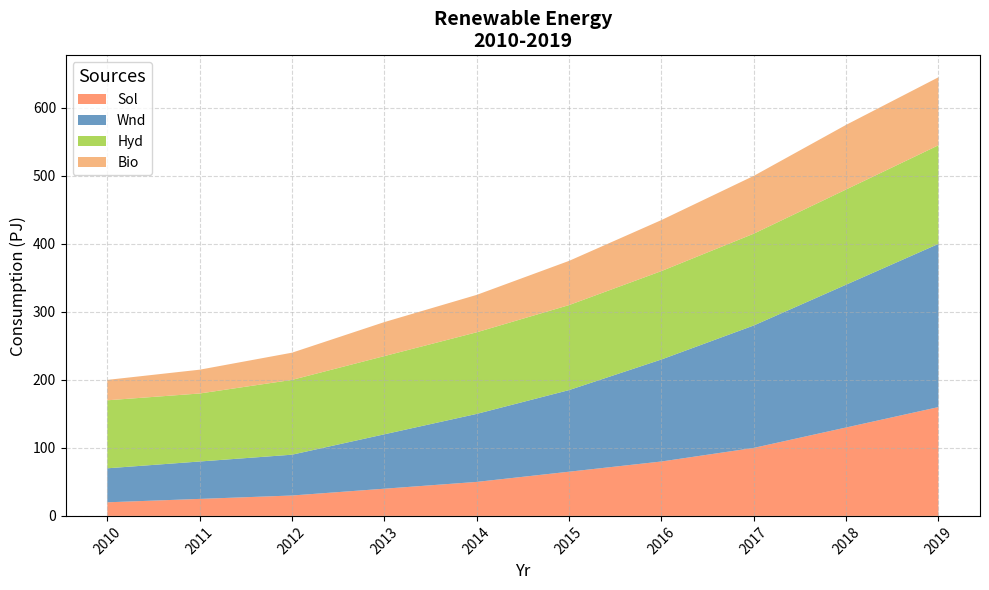

Write the Python code that produced this figure.
import matplotlib.pyplot as plt
import numpy as np

years = np.arange(2010, 2020)
solar_energy = [20, 25, 30, 40, 50, 65, 80, 100, 130, 160]
wind_energy = [50, 55, 60, 80, 100, 120, 150, 180, 210, 240]
hydro_energy = [100, 100, 110, 115, 120, 125, 130, 135, 140, 145]
bioenergy = [30, 35, 40, 50, 55, 65, 75, 85, 95, 100]

energy_data = np.vstack([solar_energy, wind_energy, hydro_energy, bioenergy])

fig, ax = plt.subplots(figsize=(10, 6))

ax.stackplot(years, energy_data, labels=['Sol', 'Wnd', 'Hyd', 'Bio'],
             colors=['#ff7f50', '#4682b4', '#9acd32', '#f4a460'], alpha=0.8)

ax.set_title('Renewable Energy\n2010-2019', fontsize=14, fontweight='bold')
ax.set_xlabel('Yr', fontsize=12)
ax.set_ylabel('Consumption (PJ)', fontsize=12)
ax.grid(True, linestyle='--', alpha=0.5)
ax.legend(loc='upper left', title='Sources', fontsize=10, title_fontsize='13')

plt.xticks(years, rotation=45)
plt.tight_layout()
plt.show()
